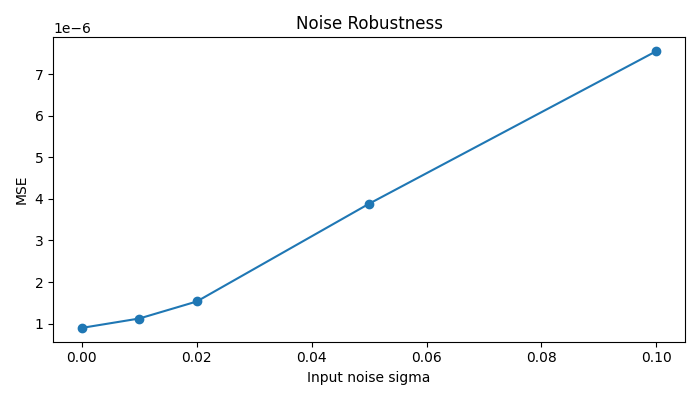

The file beside this chart, header and first rows:
noise_sigma, mse
0.0, 8.971036322691361e-07
0.01, 1.122697653954674e-06
0.02, 1.5317837096517906e-06
0.05, 3.881943030137336e-06
0.1, 7.550030659331242e-06
